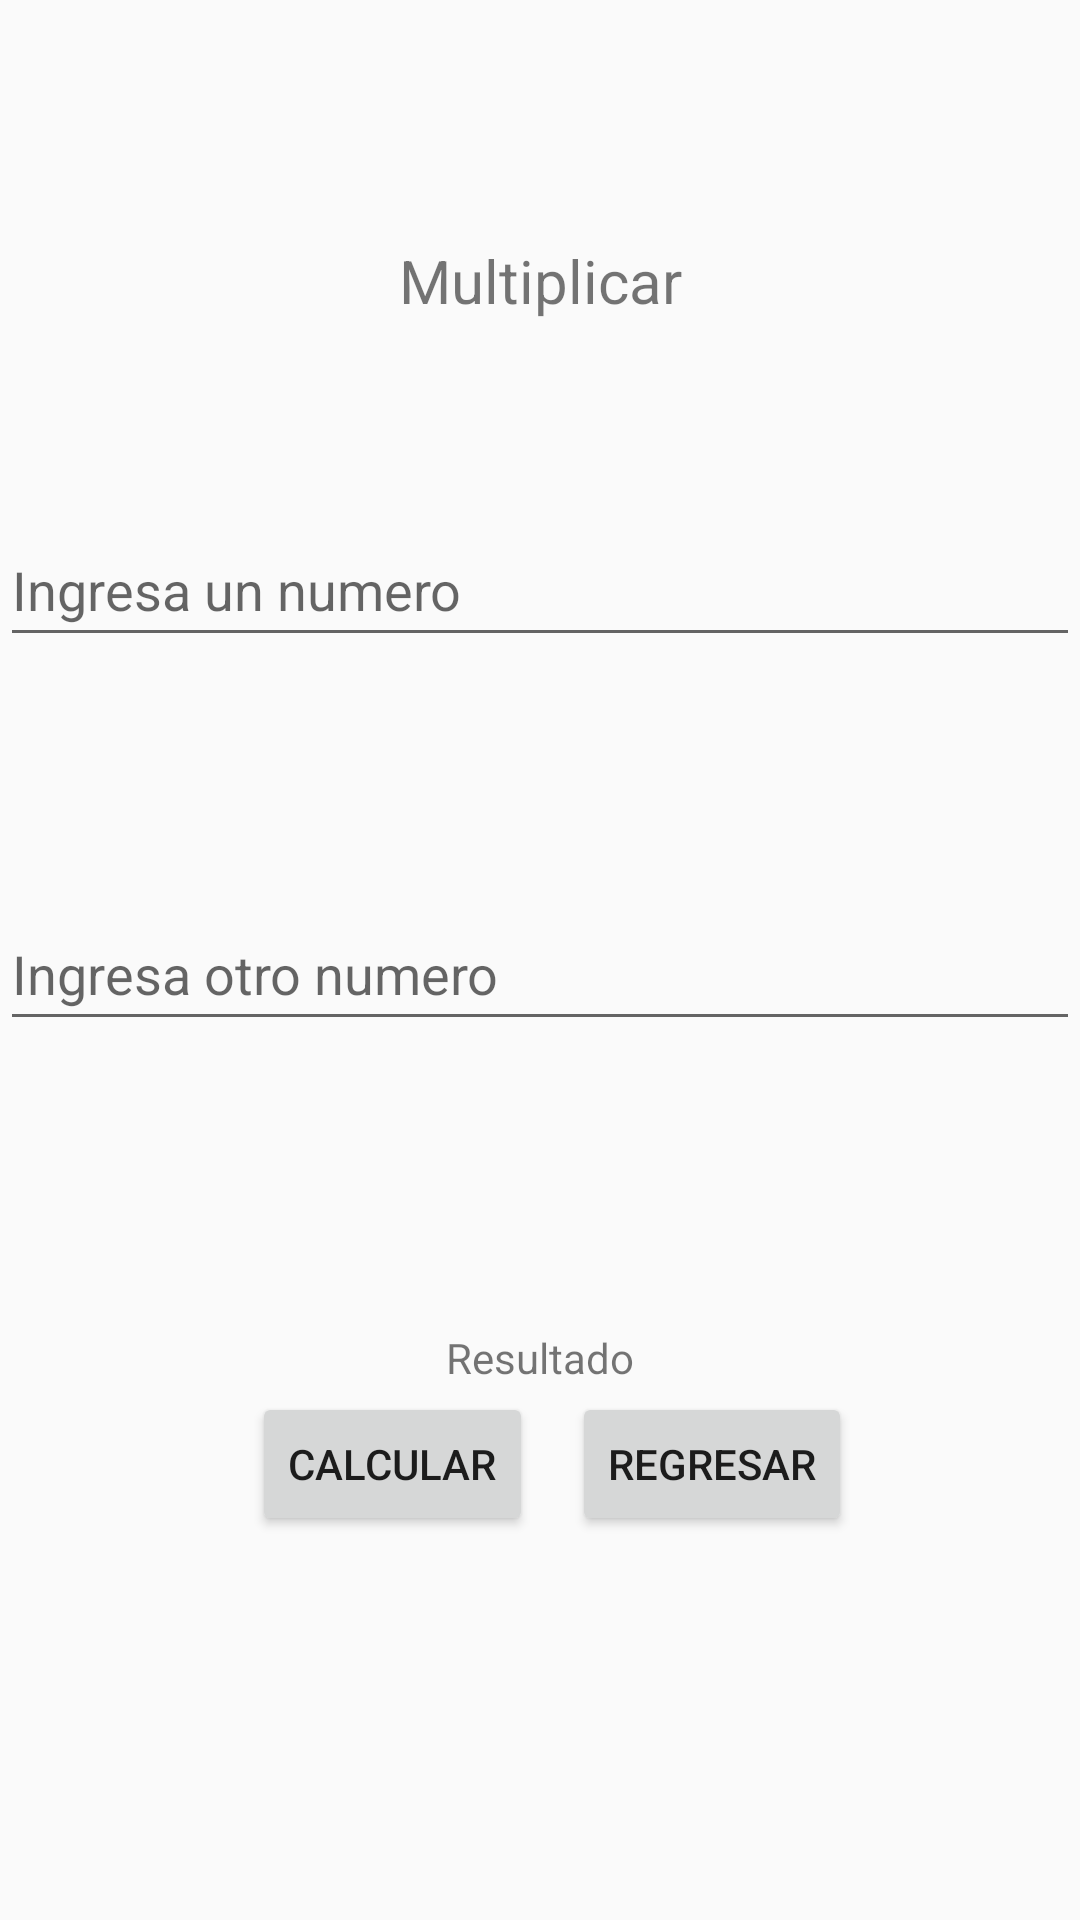

Here is an Android app screen rendered from its layout file. Give the layout XML and the strings, colors and styles it references.
<!-- AndroidManifest.xml: application theme Theme.P67S2120222GERH -->
<!-- res/layout/activity_multi.xml -->
<?xml version="1.0" encoding="utf-8"?>
<android.support.constraint.ConstraintLayout xmlns:android="http://schemas.android.com/apk/res/android"
    xmlns:app="http://schemas.android.com/apk/res-auto"
    xmlns:tools="http://schemas.android.com/tools"
    android:layout_width="match_parent"
    android:layout_height="match_parent"
    tools:context=".MultiActivity">

    <TextView
        android:id="@+id/textView6"
        android:layout_width="wrap_content"
        android:layout_height="wrap_content"
        android:layout_marginTop="80dp"
        android:text="@string/titmul"
        android:textSize="20sp"
        app:layout_constraintEnd_toEndOf="parent"
        app:layout_constraintStart_toStartOf="parent"
        app:layout_constraintTop_toTopOf="parent" />

    <Button
        android:id="@+id/btnregresa3"
        android:layout_width="wrap_content"
        android:layout_height="wrap_content"
        android:layout_marginEnd="76dp"
        android:layout_marginBottom="128dp"
        android:text="@string/btnreg"
        app:layout_constraintBottom_toBottomOf="parent"
        app:layout_constraintEnd_toEndOf="parent" />

    <Button
        android:id="@+id/btncalcula3"
        android:layout_width="wrap_content"
        android:layout_height="wrap_content"
        android:layout_marginStart="84dp"
        android:layout_marginBottom="128dp"
        android:text="@string/btncal"
        app:layout_constraintBottom_toBottomOf="parent"
        app:layout_constraintEnd_toStartOf="@+id/btnregresa2"
        app:layout_constraintHorizontal_bias="0.598"
        app:layout_constraintStart_toStartOf="parent" />

    <EditText
        android:id="@+id/txtnum5"
        android:layout_width="0dp"
        android:layout_height="wrap_content"
        android:layout_marginTop="64dp"
        android:ems="10"
        android:hint="@string/hint"
        android:inputType="textPersonName"
        android:minHeight="48dp"
        android:text="@string/txtnum1"
        app:layout_constraintEnd_toEndOf="parent"
        app:layout_constraintHorizontal_bias="0.253"
        app:layout_constraintStart_toStartOf="parent"
        app:layout_constraintTop_toBottomOf="@+id/textView6" />

    <EditText
        android:id="@+id/txtnum6"
        android:layout_width="0dp"
        android:layout_height="wrap_content"
        android:layout_marginTop="80dp"
        android:ems="10"
        android:hint="@string/hint2"
        android:inputType="textPersonName"
        android:minHeight="48dp"
        android:text="@string/txtnum2"
        app:layout_constraintEnd_toEndOf="parent"
        app:layout_constraintHorizontal_bias="0.253"
        app:layout_constraintStart_toStartOf="parent"
        app:layout_constraintTop_toBottomOf="@+id/txtnum5" />

    <TextView
        android:id="@+id/lblresultado3"
        android:layout_width="wrap_content"
        android:layout_height="wrap_content"
        android:layout_marginTop="96dp"
        android:text="@string/resultado"
        app:layout_constraintEnd_toEndOf="parent"
        app:layout_constraintStart_toStartOf="parent"
        app:layout_constraintTop_toBottomOf="@+id/txtnum6" />

</android.support.constraint.ConstraintLayout>
<!-- resources referenced by this layout -->
<resources>
  <string name="btncal">Calcular</string>
  <string name="btnreg">Regresar</string>
  <string name="hint">Ingresa un numero</string>
  <string name="hint2">Ingresa otro numero</string>
  <string name="resultado">Resultado</string>
  <string name="titmul">Multiplicar</string>
  <string name="txtnum1" />
  <string name="txtnum2" />
  <style name="Theme.P67S2120222GERH" parent="Theme.AppCompat.Light.DarkActionBar">
          
          <item name="colorPrimary">@color/purple_500</item>
          <item name="colorPrimaryDark">@color/purple_700</item>
          <item name="colorAccent">@color/teal_200</item>
          
      </style>
  <!-- not gathered from this repository: default colours our renderer supplied (Android Studio template values) -->
  <color name="purple_500">#FF6200EE</color>
  <color name="purple_700">#FF3700B3</color>
  <color name="teal_200">#FF03DAC5</color>
</resources>
